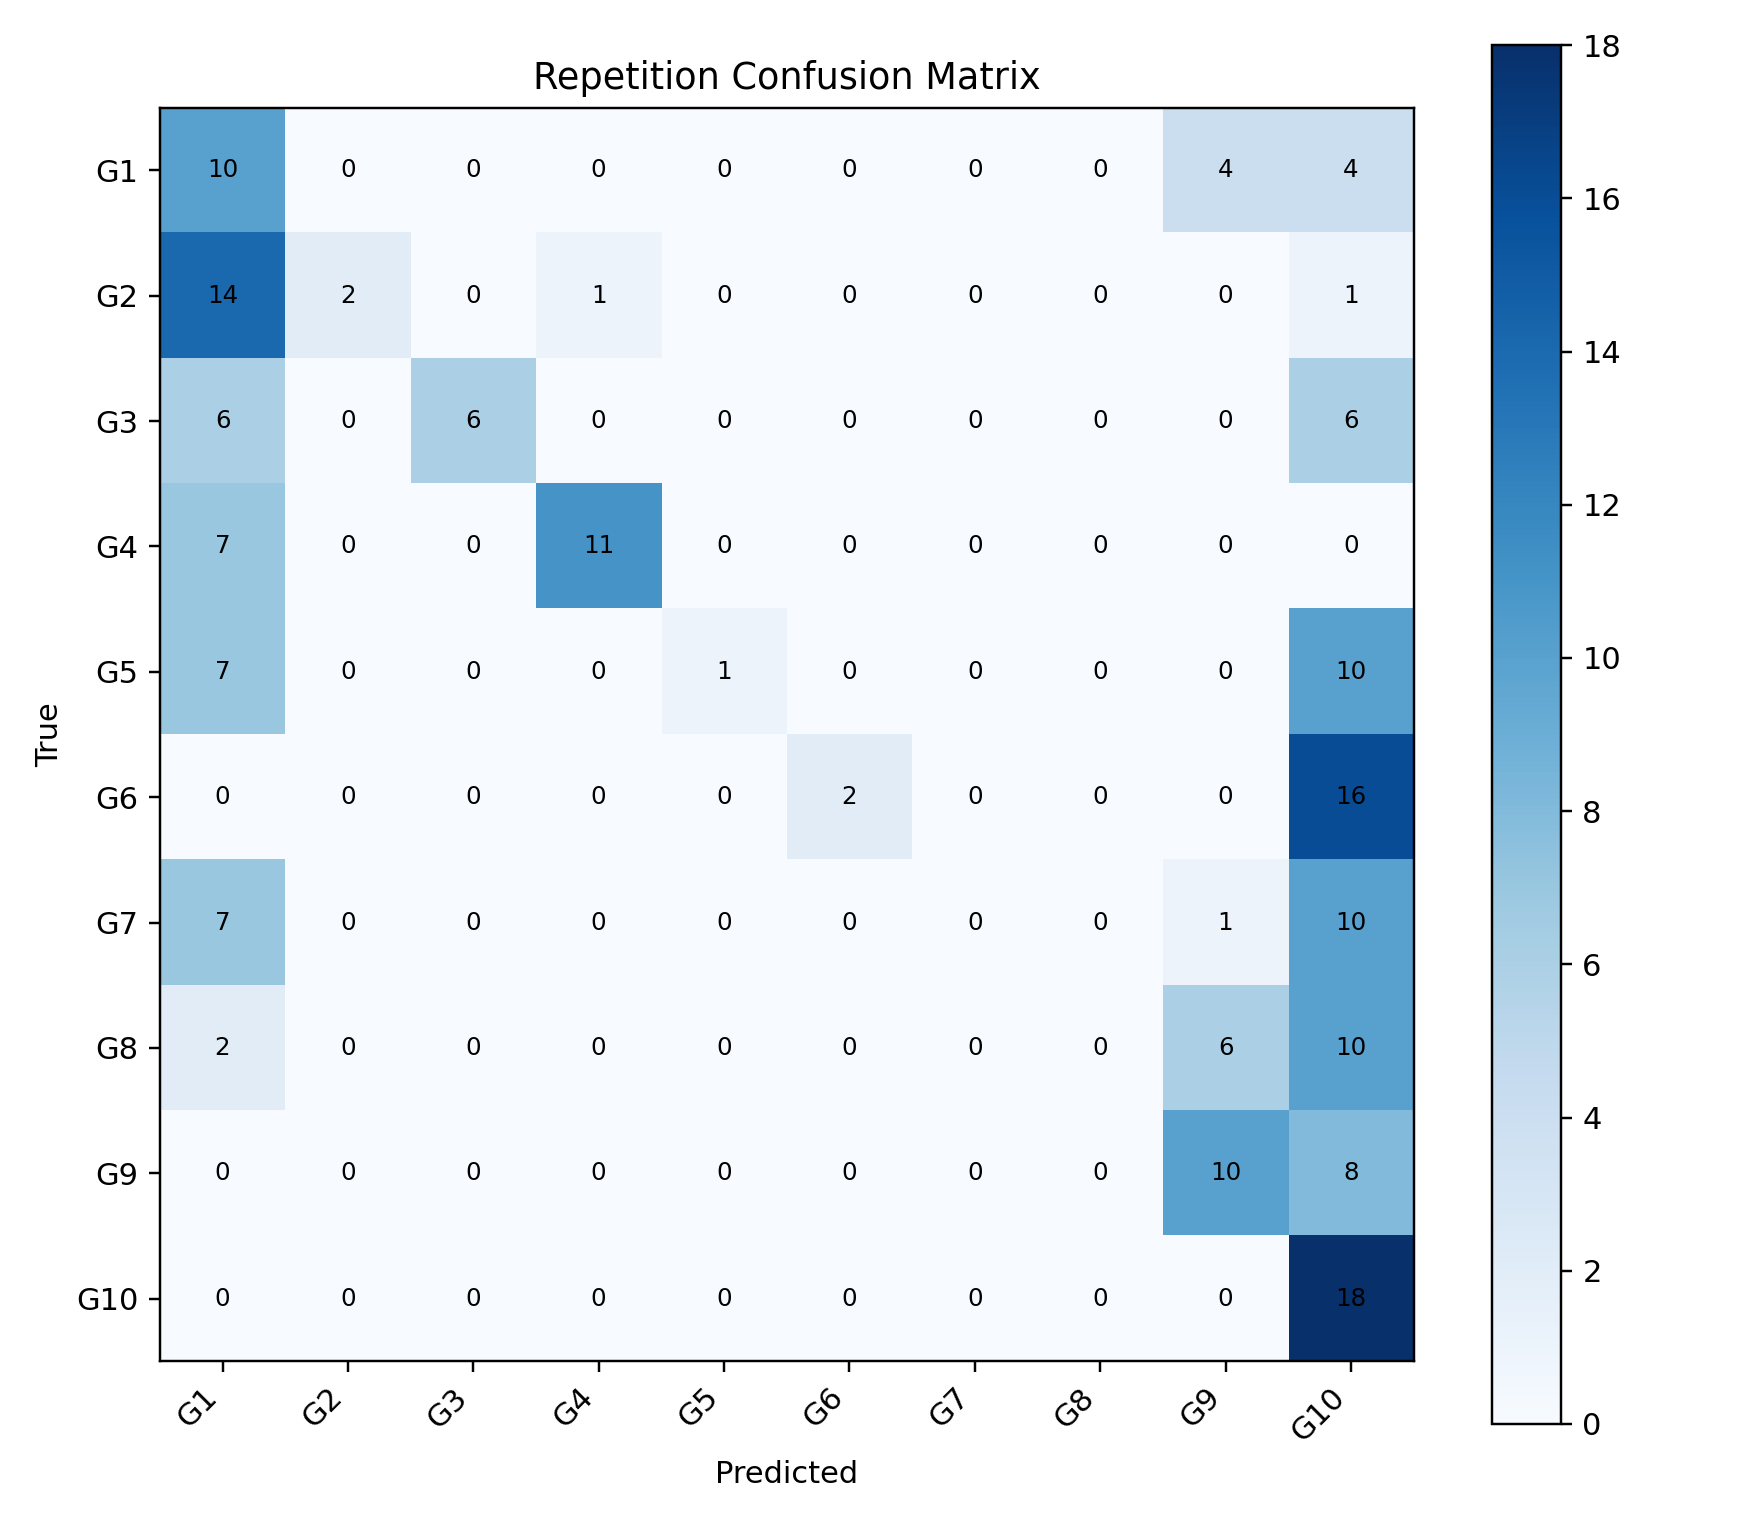

Source data for this figure (header and first rows):
, G1, G2, G3, G4, G5, G6, G7, G8, G9, G10
G1, 10, 0, 0, 0, 0, 0, 0, 0, 4, 4
G2, 14, 2, 0, 1, 0, 0, 0, 0, 0, 1
G3, 6, 0, 6, 0, 0, 0, 0, 0, 0, 6
G4, 7, 0, 0, 11, 0, 0, 0, 0, 0, 0
G5, 7, 0, 0, 0, 1, 0, 0, 0, 0, 10
G6, 0, 0, 0, 0, 0, 2, 0, 0, 0, 16
G7, 7, 0, 0, 0, 0, 0, 0, 0, 1, 10
G8, 2, 0, 0, 0, 0, 0, 0, 0, 6, 10
G9, 0, 0, 0, 0, 0, 0, 0, 0, 10, 8
G10, 0, 0, 0, 0, 0, 0, 0, 0, 0, 18
